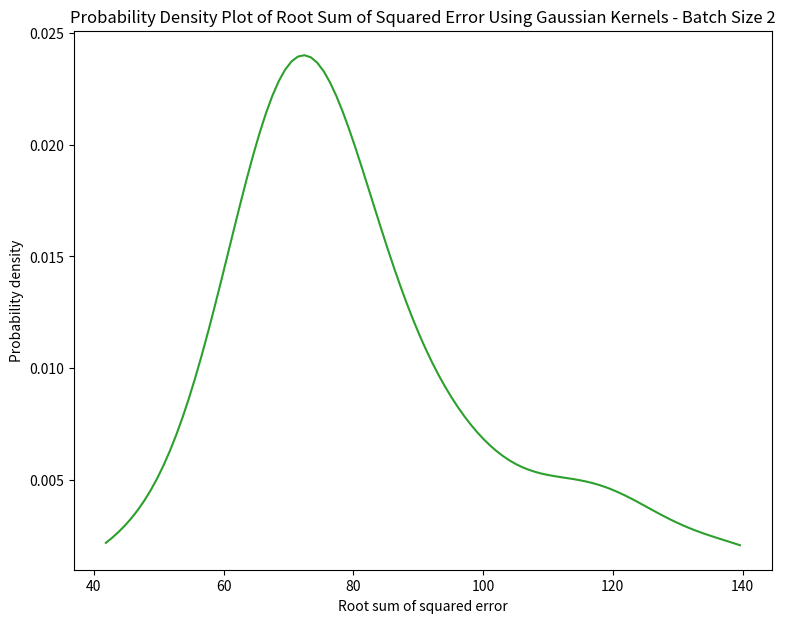

Python code for this plot: (Note: this script raises an exception after producing the figure.)
# Import libraries
import numpy as np
from scipy.stats.kde import gaussian_kde
from matplotlib import pyplot as plt


def probability_density_plotter(batch_size, rmse_list):
    kde = gaussian_kde(rmse_list)
    probability = np.linspace(min(rmse_list), max(rmse_list), 100)
    plt.figure(figsize = (9, 7))
    plt.plot(probability, kde(probability), color = 'tab:green')
    plt.title('Probability Density Plot of Root Sum of Squared Error Using Gaussian Kernels - '
              'Batch '
              'Size ' +
              str(batch_size))
    plt.xlabel('Root sum of squared error')
    plt.ylabel('Probability density')
    plt.savefig('Plots/Batch size ' + str(batch_size) + ' probability density plot', format =
    'png')


def histogram_plotter(batch_size, rmse_list):
    plt.figure(figsize = (9, 7))
    plt.hist(rmse_list, bins = 20)
    plt.title('Histogram Plot of Root Sum of Squared Error - Batch Size ' + str(batch_size))
    plt.xlabel('Root sum of squared error')
    plt.ylabel('Number of neural network instances')
    plt.savefig('Plots/Batch size ' + str(batch_size) + ' histogram plot', format = 'png')


if __name__ == '__main__':
    batch_size = 2

    rmse_list = [68.6605682492256, 73.3942501938343, 82.73388053536414, 139.59889603137967,
                 115.54501253843304, 93.68302888035771, 89.51298006415365, 119.06000158309934,
                 72.55675334572791, 68.19579288244248, 70.78243602037429, 76.00915799379348,
                 50.113780162334436,
                 74.06191851973534, 75.73021152019498, 71.1260237276554, 77.70949514389036,
                 64.26126637458802, 71.97929924368859, 73.19325763106346, 69.36266697764398,
                 68.56743602871896, 138.61954211950302, 60.191937866210935, 81.30627345681194,
                 97.39331553459166, 72.70850450992586, 76.99120911717412, 121.90635196804996,
                 67.49022384643553, 81.48564965426925, 111.26983091831204, 69.41598737239835,
                 67.53477492809293, 96.19757166385645, 120.58487298846245, 41.841616013050086,
                 78.54278226971627, 87.22510704278946, 64.53768599390982, 77.96121495723725,
                 57.08768970012666, 65.44391728401185, 71.10606885194775, 108.02005864381786,
                 92.56713142156599, 68.17462605953216, 75.75972256183627, 95.8032851958275,
                 67.51007457137106]
    probability_density_plotter(batch_size = batch_size, rmse_list = rmse_list)
    histogram_plotter(batch_size = batch_size, rmse_list = rmse_list)
    plt.show()